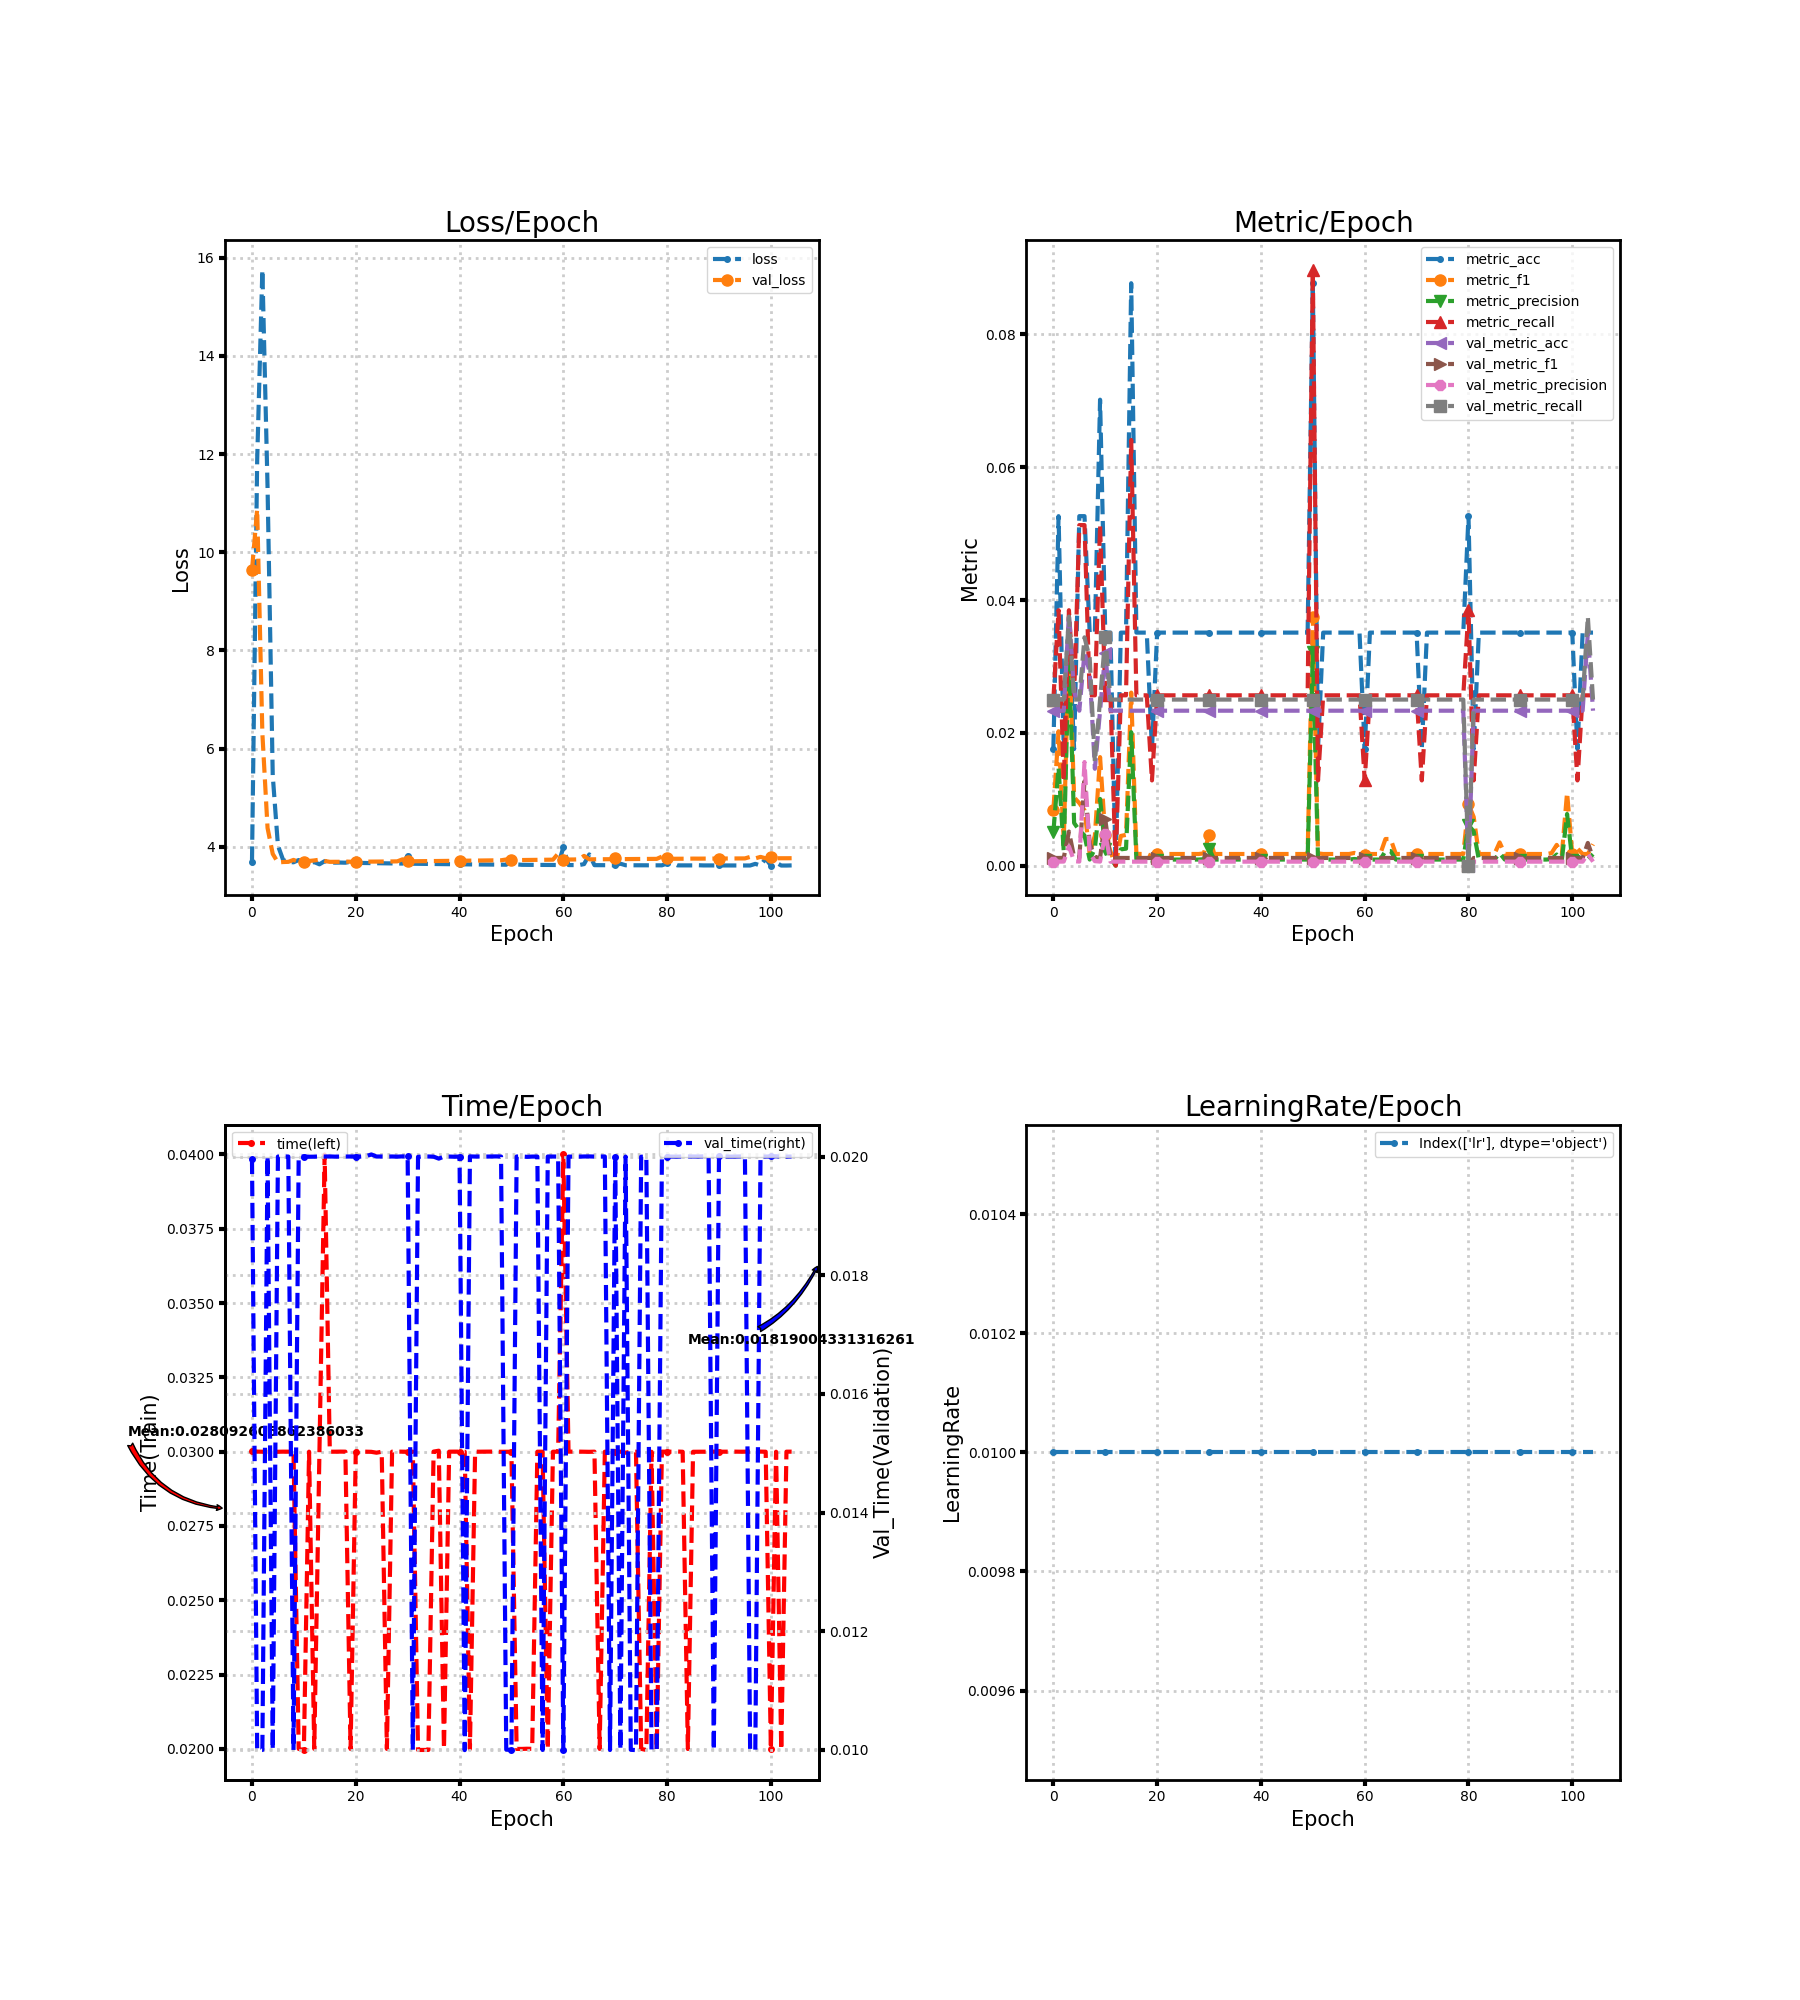

The file beside this chart, header and first rows:
loss, metric_acc, metric_f1, metric_precision, metric_recall, time, lr, val_loss, val_metric_acc, val_metric_f1, val_metric_precision, val_metric_recall, val_time
3.693, 0.01754, 0.008333, 0.005, 0.025, 0.03004, 0.01, 9.634, 0.02332, 0.00114, 0.0005831, 0.025, 0.01996
11.87, 0.05263, 0.02023, 0.01477, 0.03846, 0.03, 0.01, 10.87, 0.02332, 0.00114, 0.0005831, 0.025, 0.01
15.75, 0.01754, 0.003663, 0.002137, 0.01282, 0.03, 0.01, 6.314, 0.02332, 0.001166, 0.000597, 0.025, 0.01
11.33, 0.03509, 0.03419, 0.03205, 0.03846, 0.03, 0.01, 4.382, 0.0379, 0.005112, 0.002888, 0.0375, 0.02001
5.453, 0.01754, 0.01026, 0.00641, 0.02564, 0.03, 0.01, 3.855, 0.02624, 0.001278, 0.000656, 0.025, 0.01
4.024, 0.05263, 0.009402, 0.005294, 0.05128, 0.03, 0.01, 3.679, 0.02332, 0.001159, 0.0005935, 0.025, 0.02
3.732, 0.05263, 0.008325, 0.004536, 0.05128, 0.03, 0.01, 3.689, 0.03207, 0.01269, 0.01559, 0.03438, 0.02
3.689, 0.03509, 0.001738, 0.0008997, 0.02564, 0.03, 0.01, 3.692, 0.02915, 0.003331, 0.001882, 0.03125, 0.02
3.684, 0.03509, 0.004534, 0.002555, 0.02564, 0.03, 0.01, 3.732, 0.01458, 0.001255, 0.0006578, 0.01562, 0.009999
3.729, 0.07018, 0.01633, 0.01003, 0.05128, 0.02, 0.01, 3.692, 0.02332, 0.001159, 0.0005935, 0.025, 0.02
3.672, 0.03509, 0.004534, 0.002555, 0.02564, 0.01996, 0.01, 3.692, 0.03207, 0.00697, 0.004782, 0.03438, 0.02
3.671, 0.03509, 0.002137, 0.001115, 0.02564, 0.03, 0.01, 3.711, 0.02332, 0.00114, 0.0005831, 0.025, 0.02
3.688, 0.0, 0.0, 0.0, 0.0, 0.02, 0.01, 3.721, 0.02332, 0.00114, 0.0005831, 0.025, 0.02
3.642, 0.03509, 0.004459, 0.002442, 0.02564, 0.03, 0.01, 3.736, 0.02332, 0.00114, 0.0005831, 0.025, 0.02
3.707, 0.03509, 0.004615, 0.002539, 0.02564, 0.04, 0.01, 3.711, 0.02332, 0.00114, 0.0005831, 0.025, 0.02
3.684, 0.08772, 0.02605, 0.02009, 0.0641, 0.03, 0.01, 3.693, 0.02332, 0.00114, 0.0005831, 0.025, 0.02
3.676, 0.03509, 0.001768, 0.0009158, 0.02564, 0.03, 0.01, 3.693, 0.02332, 0.00114, 0.0005831, 0.025, 0.02
3.678, 0.03509, 0.001738, 0.0008997, 0.02564, 0.03, 0.01, 3.694, 0.02332, 0.00114, 0.0005831, 0.025, 0.02
3.675, 0.03509, 0.001738, 0.0008997, 0.02564, 0.03, 0.01, 3.699, 0.02332, 0.00114, 0.0005831, 0.025, 0.02
3.694, 0.01754, 0.001386, 0.0007326, 0.01282, 0.02, 0.01, 3.695, 0.02332, 0.00114, 0.0005831, 0.025, 0.02
3.672, 0.03509, 0.001738, 0.0008997, 0.02564, 0.03, 0.01, 3.695, 0.02332, 0.00114, 0.0005831, 0.025, 0.02
3.67, 0.03509, 0.001738, 0.0008997, 0.02564, 0.03, 0.01, 3.696, 0.02332, 0.00114, 0.0005831, 0.025, 0.02
3.668, 0.03509, 0.001738, 0.0008997, 0.02564, 0.03, 0.01, 3.697, 0.02332, 0.00114, 0.0005831, 0.025, 0.02001
3.667, 0.03509, 0.001738, 0.0008997, 0.02564, 0.02999, 0.01, 3.697, 0.02332, 0.00114, 0.0005831, 0.025, 0.02003
3.665, 0.03509, 0.001738, 0.0008997, 0.02564, 0.02997, 0.01, 3.698, 0.02332, 0.00114, 0.0005831, 0.025, 0.02
3.664, 0.03509, 0.001738, 0.0008997, 0.02564, 0.03, 0.01, 3.699, 0.02332, 0.00114, 0.0005831, 0.025, 0.02
3.662, 0.03509, 0.001738, 0.0008997, 0.02564, 0.02, 0.01, 3.7, 0.02332, 0.00114, 0.0005831, 0.025, 0.02
3.66, 0.03509, 0.001738, 0.0008997, 0.02564, 0.03, 0.01, 3.701, 0.02332, 0.00114, 0.0005831, 0.025, 0.02
3.659, 0.03509, 0.001738, 0.0008997, 0.02564, 0.03, 0.01, 3.703, 0.02332, 0.00114, 0.0005831, 0.025, 0.02
3.657, 0.03509, 0.001832, 0.0009497, 0.02564, 0.03, 0.01, 3.743, 0.02332, 0.00114, 0.0005831, 0.025, 0.02
3.82, 0.03509, 0.004619, 0.002564, 0.02564, 0.03, 0.01, 3.704, 0.02332, 0.00114, 0.0005831, 0.025, 0.02
3.654, 0.03509, 0.001738, 0.0008997, 0.02564, 0.03, 0.01, 3.705, 0.02332, 0.00114, 0.0005831, 0.025, 0.009999
3.653, 0.03509, 0.001738, 0.0008997, 0.02564, 0.01996, 0.01, 3.706, 0.02332, 0.00114, 0.0005831, 0.025, 0.01999
3.651, 0.03509, 0.001738, 0.0008997, 0.02564, 0.01996, 0.01, 3.707, 0.02332, 0.00114, 0.0005831, 0.025, 0.02
3.65, 0.03509, 0.001738, 0.0008997, 0.02564, 0.01997, 0.01, 3.708, 0.02332, 0.00114, 0.0005831, 0.025, 0.02
3.649, 0.03509, 0.001738, 0.0008997, 0.02564, 0.03, 0.01, 3.709, 0.02332, 0.00114, 0.0005831, 0.025, 0.02
3.648, 0.03509, 0.001738, 0.0008997, 0.02564, 0.03003, 0.01, 3.71, 0.02332, 0.00114, 0.0005831, 0.025, 0.01996
3.646, 0.03509, 0.001738, 0.0008997, 0.02564, 0.02, 0.01, 3.711, 0.02332, 0.00114, 0.0005831, 0.025, 0.02
3.645, 0.03509, 0.001738, 0.0008997, 0.02564, 0.03, 0.01, 3.712, 0.02332, 0.00114, 0.0005831, 0.025, 0.02
3.644, 0.03509, 0.001738, 0.0008997, 0.02564, 0.03, 0.01, 3.714, 0.02332, 0.00114, 0.0005831, 0.025, 0.02
3.643, 0.03509, 0.001738, 0.0008997, 0.02564, 0.03, 0.01, 3.715, 0.02332, 0.00114, 0.0005831, 0.025, 0.02
3.642, 0.03509, 0.001738, 0.0008997, 0.02564, 0.03, 0.01, 3.716, 0.02332, 0.00114, 0.0005831, 0.025, 0.009998
3.641, 0.03509, 0.001738, 0.0008997, 0.02564, 0.02, 0.01, 3.717, 0.02332, 0.00114, 0.0005831, 0.025, 0.02
3.64, 0.03509, 0.001738, 0.0008997, 0.02564, 0.03, 0.01, 3.718, 0.02332, 0.00114, 0.0005831, 0.025, 0.02
3.639, 0.03509, 0.001738, 0.0008997, 0.02564, 0.03, 0.01, 3.72, 0.02332, 0.00114, 0.0005831, 0.025, 0.02
3.638, 0.03509, 0.001738, 0.0008997, 0.02564, 0.03, 0.01, 3.721, 0.02332, 0.00114, 0.0005831, 0.025, 0.02
3.637, 0.03509, 0.001738, 0.0008997, 0.02564, 0.03, 0.01, 3.722, 0.02332, 0.00114, 0.0005831, 0.025, 0.02
3.636, 0.03509, 0.001738, 0.0008997, 0.02564, 0.03, 0.01, 3.723, 0.02332, 0.00114, 0.0005831, 0.025, 0.02
3.635, 0.03509, 0.001738, 0.0008997, 0.02564, 0.03, 0.01, 3.725, 0.02332, 0.00114, 0.0005831, 0.025, 0.02
3.634, 0.03509, 0.001738, 0.0008997, 0.02564, 0.03, 0.01, 3.741, 0.02332, 0.00114, 0.0005831, 0.025, 0.01001
3.748, 0.08772, 0.03745, 0.0322, 0.08974, 0.03, 0.01, 3.731, 0.02332, 0.00114, 0.0005831, 0.025, 0.01
3.641, 0.01754, 0.001832, 0.0009862, 0.01282, 0.02, 0.01, 3.728, 0.02332, 0.00114, 0.0005831, 0.025, 0.02
3.632, 0.03509, 0.001738, 0.0008997, 0.02564, 0.02, 0.01, 3.73, 0.02332, 0.00114, 0.0005831, 0.025, 0.02
3.632, 0.03509, 0.001738, 0.0008997, 0.02564, 0.02001, 0.01, 3.731, 0.02332, 0.00114, 0.0005831, 0.025, 0.01999
3.631, 0.03509, 0.001738, 0.0008997, 0.02564, 0.02, 0.01, 3.732, 0.02332, 0.00114, 0.0005831, 0.025, 0.02
3.63, 0.03509, 0.001738, 0.0008997, 0.02564, 0.03, 0.01, 3.733, 0.02332, 0.00114, 0.0005831, 0.025, 0.02
3.63, 0.03509, 0.001738, 0.0008997, 0.02564, 0.03, 0.01, 3.734, 0.02332, 0.00114, 0.0005831, 0.025, 0.01
3.629, 0.03509, 0.001738, 0.0008997, 0.02564, 0.02, 0.01, 3.736, 0.02332, 0.00114, 0.0005831, 0.025, 0.02
3.629, 0.03509, 0.001899, 0.0009862, 0.02564, 0.03, 0.01, 3.737, 0.02332, 0.00114, 0.0005831, 0.025, 0.02
3.628, 0.03509, 0.001738, 0.0008997, 0.02564, 0.03, 0.01, 3.86, 0.02332, 0.00114, 0.0005831, 0.025, 0.02
... 45 more rows
